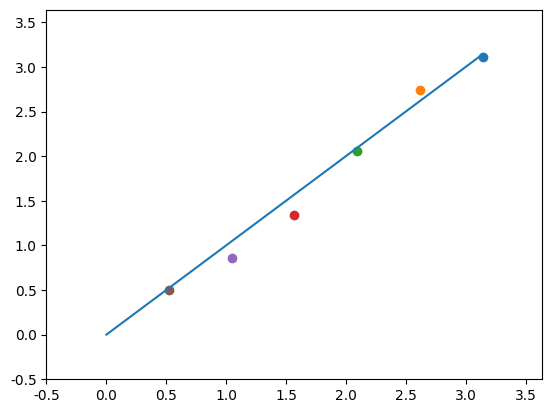
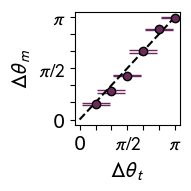

Recreate these plots in Python, in order.
#!/usr/bin/env python3
# -*- coding: utf-8 -*-
"""
Created on Wed May  6 22:14:26 2026

@author: jonzen
"""

import numpy as np
import matplotlib.pyplot as plt
import time
from matplotlib.colors import LinearSegmentedColormap

plt.plot([0,np.pi],[0,np.pi])
plt.xlim([-0.5,np.pi+0.5])
plt.ylim([-0.5,np.pi+0.5])

plt.scatter(np.pi,np.pi-0.025000000000000012)
plt.scatter(5*np.pi/6,5*np.pi/6+0.12800000000000003)
plt.scatter(4*np.pi/6,4*np.pi/6-0.032)
plt.scatter(3*np.pi/6,3*np.pi/6-0.23399999999999999)
plt.scatter(2*np.pi/6,2*np.pi/6-0.184)
plt.scatter(1*np.pi/6,1*np.pi/6-0.026999999999999986)


#deviation from Cf Delta theta in unit of rad
# Mean theta: -0.025000000000000012
# Std theta: 0.025787593916455256

# Mean theta: 0.12800000000000003
# Std theta: 0.03187475490101846

# Mean theta: -0.032
# Std theta: 0.04995998398718719

# Mean theta: -0.23399999999999999
# Std theta: 0.013564659966250529

# Mean theta: -0.184
# Std theta: 0.07130217387990355

# Mean theta: -0.026999999999999986
# Std theta: 0.030016662039607272

#mean = np.array([-0.026999999999999986, -0.184, -0.23399999999999999, -0.032, +0.12800000000000003, -0.025000000000000012])
std = np.array([0.030016662039607272, 0.07130217387990355, 0.013564659966250529, 0.04995998398718719,0.03187475490101846, 0.025787593916455256])

mean = np.array([0.15171555401080045,0.27477936778417533,0.4273414413168672,0.6621075169097621,0.8761098109101835,-1.0115114416780715+2])


#10 experiments before    
n = 10
# 95% confidence interval using t distribution
tval = 2.262 #student-t value
ci95 = tval * std / np.sqrt(n)


darkgreen = "#344532"
darkpurple = "#6A2A5B"
cm = LinearSegmentedColormap.from_list('mycmap',["#f5f5f5",darkgreen])

import matplotlib as mpl

mpl.rcParams['font.family'] = 'sans-serif'
mpl.rcParams['font.sans-serif'] = ['Helvetica']
mpl.rcParams['mathtext.fontset'] = 'stixsans'

plt.subplots(
    sharex=True,
    figsize=(2, 2)    
)

plt.errorbar(
    np.linspace(1/6,1,6)*np.pi,
    mean*np.pi,
    yerr=ci95,
    fmt='o',
    capsize=10,
    ecolor=darkpurple,
    markerfacecolor=darkpurple,
    markeredgecolor='k',
)
plt.plot([0,np.pi],[0,np.pi],color='k',linestyle="--")
plt.xticks(np.linspace(0,1,7)*np.pi,[0,'','',r'$\pi/2$','','',r'$\pi$'],fontsize=14)
plt.yticks(np.linspace(0,1,7)*np.pi,[0,'','',r'$\pi/2$','','',r'$\pi$'],fontsize=14)
plt.ylabel(r'$\Delta\theta_{m}$',fontsize=16)
plt.xlabel(r'$\Delta\theta_{t}$',fontsize=16)
plt.tight_layout()
plt.savefig('relative_phase.png',dpi=800,bbox_inches='tight',format='png')
